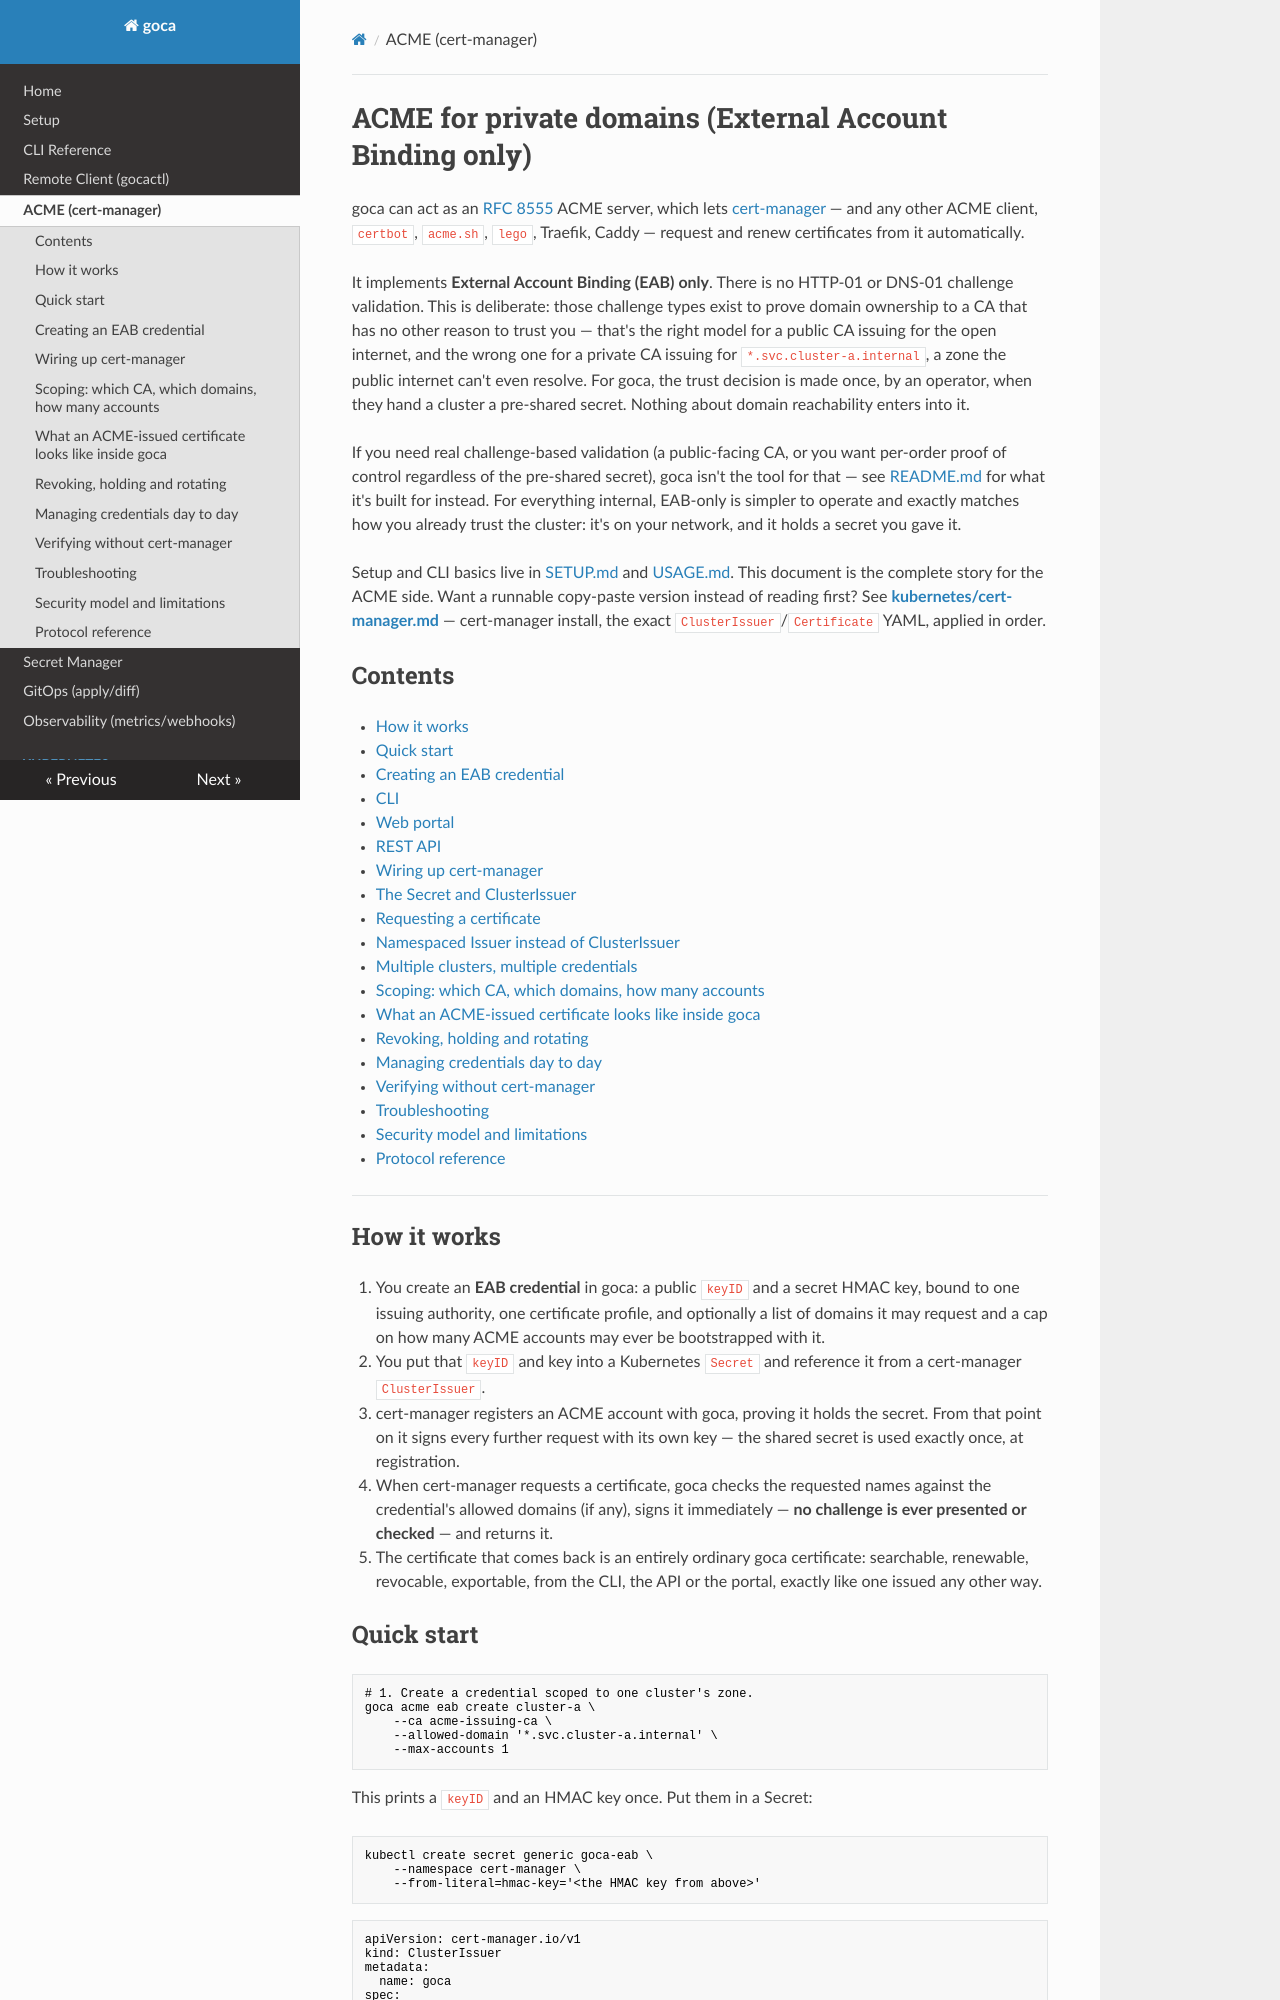

repository: mevijays/goca · page: acme-eab/index.html · generator: mkdocs

# ACME for private domains (External Account Binding only)

goca can act as an [RFC 8555](https://www.rfc-editor.org/rfc/rfc8555) ACME
server, which lets [cert-manager](https://cert-manager.io) — and any other
ACME client, `certbot`, `acme.sh`, `lego`, Traefik, Caddy — request and renew
certificates from it automatically.

It implements **External Account Binding (EAB) only**. There is no HTTP-01 or
DNS-01 challenge validation. This is deliberate: those challenge types exist
to prove domain ownership to a CA that has no other reason to trust you —
that's the right model for a public CA issuing for the open internet, and the
wrong one for a private CA issuing for `*.svc.cluster-a.internal`, a zone the
public internet can't even resolve. For goca, the trust decision is made once,
by an operator, when they hand a cluster a pre-shared secret. Nothing about
domain reachability enters into it.

If you need real challenge-based validation (a public-facing CA, or you want
per-order proof of control regardless of the pre-shared secret), goca isn't
the tool for that — see [README.md](index.md) for what it's built for
instead. For everything internal, EAB-only is simpler to operate and exactly
matches how you already trust the cluster: it's on your network, and it holds
a secret you gave it.

Setup and CLI basics live in [SETUP.md](setup.md) and [USAGE.md](usage.md).
This document is the complete story for the ACME side. Want a runnable
copy-paste version instead of reading first? See
**[kubernetes/cert-manager.md](kubernetes/cert-manager.md)** — cert-manager install, the exact
`ClusterIssuer`/`Certificate` YAML, applied in order.

## Contents

- [How it works](#how-it-works)
- [Quick start](#quick-start)
- [Creating an EAB credential](#creating-an-eab-credential)
  - [CLI](#cli)
  - [Web portal](#web-portal)
  - [REST API](#rest-api)
- [Wiring up cert-manager](#wiring-up-cert-manager)
  - [The Secret and ClusterIssuer](#the-secret-and-clusterissuer)
  - [Requesting a certificate](#requesting-a-certificate)
  - [Namespaced Issuer instead of ClusterIssuer](#namespaced-issuer-instead-of-clusterissuer)
  - [Multiple clusters, multiple credentials](#multiple-clusters-multiple-credentials)
- [Scoping: which CA, which domains, how many accounts](#scoping-which-ca-which-domains-how-many-accounts)
- [What an ACME-issued certificate looks like inside goca](#what-an-acme-issued-certificate-looks-like-inside-goca)
- [Revoking, holding and rotating](#revoking-holding-and-rotating)
- [Managing credentials day to day](#managing-credentials-day-to-day)
- [Verifying without cert-manager](#verifying-without-cert-manager)
- [Troubleshooting](#troubleshooting)
- [Security model and limitations](#security-model-and-limitations)
- [Protocol reference](#protocol-reference)

---

## How it works

1. You create an **EAB credential** in goca: a public `keyID` and a secret
   HMAC key, bound to one issuing authority, one certificate profile, and
   optionally a list of domains it may request and a cap on how many ACME
   accounts may ever be bootstrapped with it.
2. You put that `keyID` and key into a Kubernetes `Secret` and reference it
   from a cert-manager `ClusterIssuer`.
3. cert-manager registers an ACME account with goca, proving it holds the
   secret. From that point on it signs every further request with its own
   key — the shared secret is used exactly once, at registration.
4. When cert-manager requests a certificate, goca checks the requested names
   against the credential's allowed domains (if any), signs it immediately —
   **no challenge is ever presented or checked** — and returns it.
5. The certificate that comes back is an entirely ordinary goca certificate:
   searchable, renewable, revocable, exportable, from the CLI, the API or the
   portal, exactly like one issued any other way.
